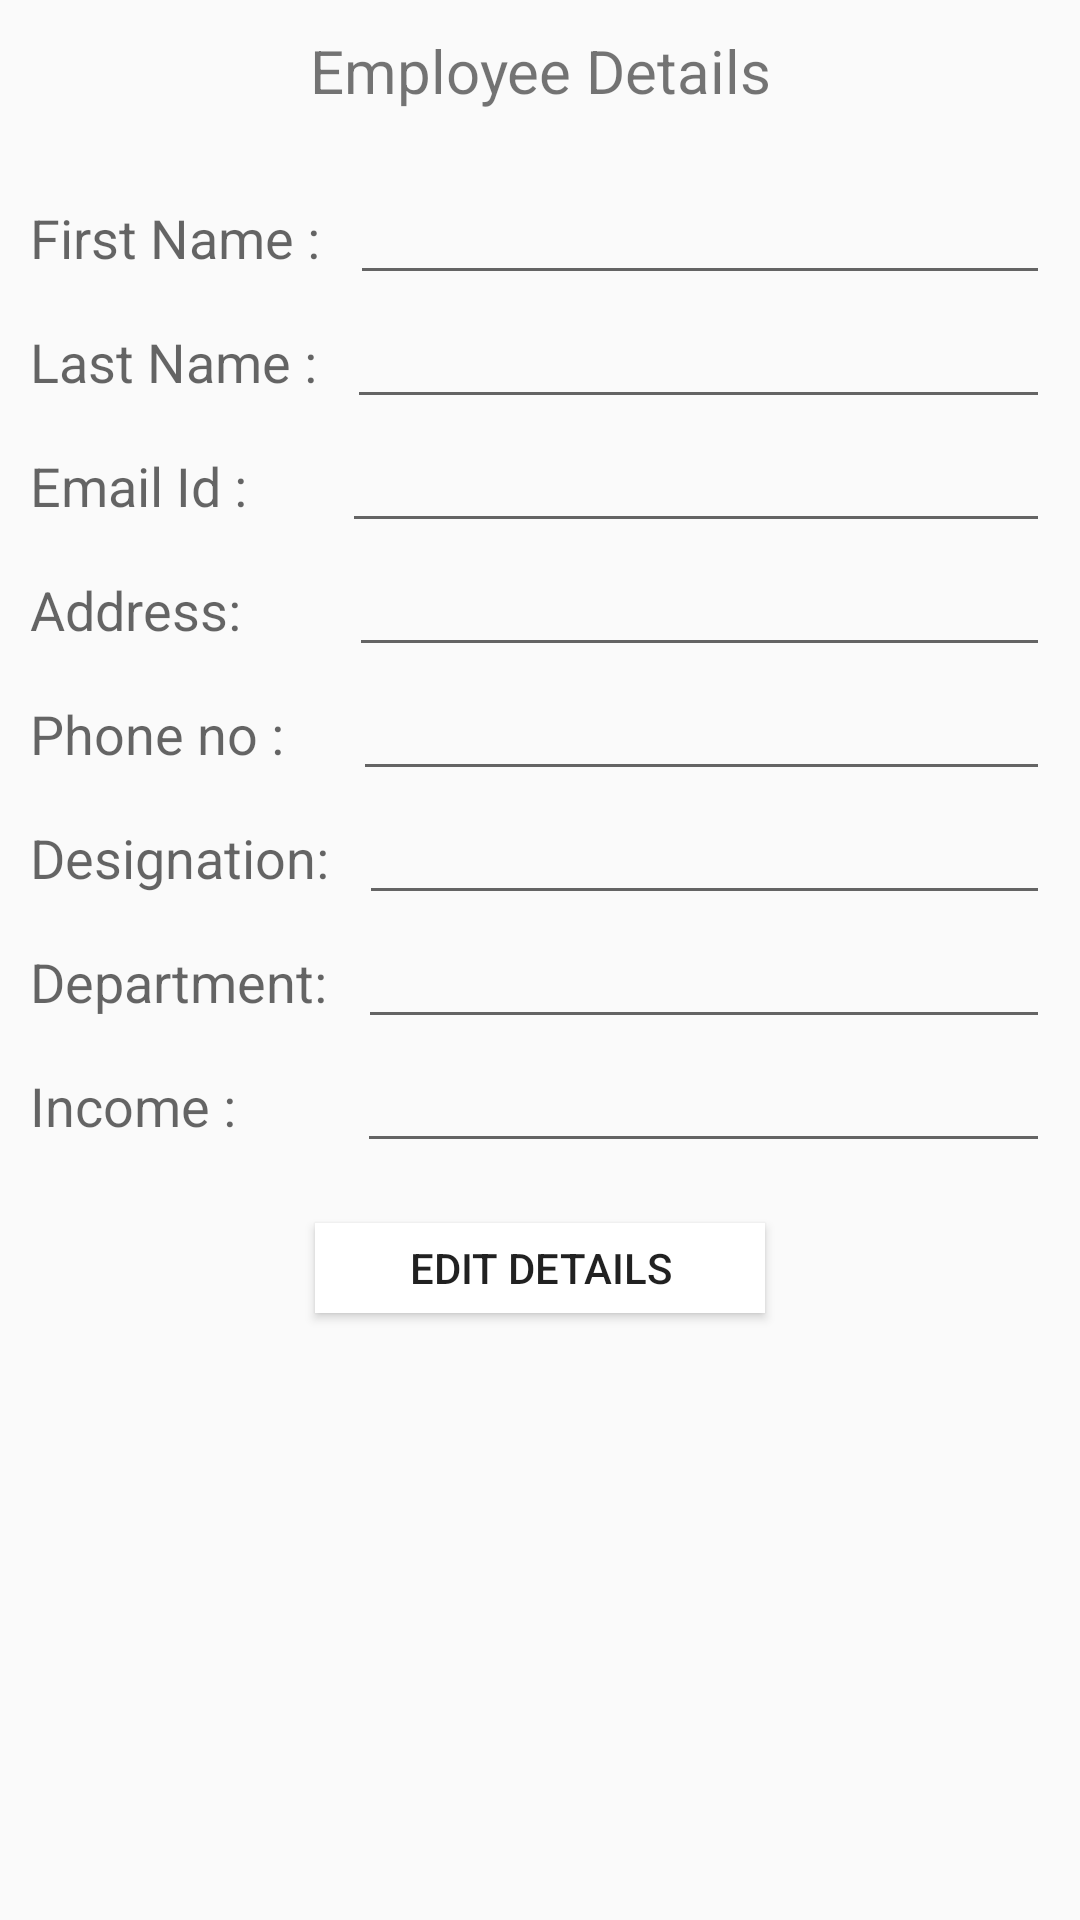

Here is an Android app screen rendered from its layout file. Give the layout XML and the strings, colors and styles it references.
<!-- AndroidManifest.xml: application theme Theme.MyTheme -->
<!-- res/layout/activity_details.xml -->
<?xml version="1.0" encoding="utf-8"?>
<LinearLayout xmlns:android="http://schemas.android.com/apk/res/android"
              android:layout_width="match_parent"
              android:padding="10dp"
              android:layout_marginTop="10dp"
              android:orientation="vertical"
              android:layout_height="match_parent">


    <TextView android:layout_width="match_parent"
              android:layout_height="wrap_content"
              android:text="Employee Details"
              android:textSize="20dp"
              android:gravity="center"/>

    <LinearLayout android:layout_width="match_parent"
                  android:layout_marginTop="20dp"
                  android:layout_height="wrap_content"
                  android:orientation="horizontal">

        <TextView
                android:layout_marginRight="10dp"
                android:layout_width="wrap_content"
                android:layout_height="wrap_content"
                android:textAppearance="?android:attr/textAppearanceMedium"
                android:text="First Name :"
                />

        <EditText android:layout_width="wrap_content"
                  android:id="@+id/first_name"
                  android:layout_weight="1"
                  android:layout_height="wrap_content" android:editable="false"/>
    </LinearLayout>

    <LinearLayout android:layout_width="match_parent"
                  android:layout_height="wrap_content"
                  android:orientation="horizontal">

        <TextView
                android:layout_marginRight="10dp"
                android:layout_width="wrap_content"
                android:layout_height="wrap_content"
                android:textAppearance="?android:attr/textAppearanceMedium"
                android:text="Last Name :"
                />
        <EditText android:layout_width="wrap_content"
                  android:id="@+id/last_name"
                  android:layout_weight="1"
                  android:layout_height="wrap_content" android:editable="false"/>
    </LinearLayout>


    <LinearLayout android:layout_width="match_parent"
                  android:layout_height="wrap_content"
                  android:orientation="horizontal">

        <TextView
                android:layout_width="wrap_content"
                android:layout_height="wrap_content"
                android:layout_marginRight="10dp"
                android:textAppearance="?android:attr/textAppearanceMedium"
                android:text="Email Id :     "
                />
        <EditText android:layout_width="wrap_content"
                  android:id="@+id/email_id"
                  android:layout_weight="1"
                  android:layout_height="wrap_content" android:editable="false"/>
    </LinearLayout>

    <LinearLayout android:layout_width="match_parent"
                  android:layout_height="wrap_content"
                  android:orientation="horizontal">
        <TextView
                android:layout_width="wrap_content"
                android:layout_height="wrap_content"
                android:layout_marginRight="10dp"
                android:textAppearance="?android:attr/textAppearanceMedium"
                android:text="Address:      "
                />
        <EditText android:layout_width="wrap_content"
                  android:id="@+id/address"
                  android:layout_weight="1"
                  android:layout_height="wrap_content" android:inputType="text"/>
    </LinearLayout>

    <LinearLayout android:layout_width="match_parent"
                  android:layout_height="wrap_content"
                  android:orientation="horizontal">
        <TextView
                android:layout_width="wrap_content"
                android:layout_height="wrap_content"
                android:layout_marginRight="10dp"
                android:textAppearance="?android:attr/textAppearanceMedium"
                android:text="Phone no :   "/>

        <EditText android:layout_width="wrap_content"
                  android:id="@+id/phone_no"
                  android:layout_weight="1"
                  android:layout_height="wrap_content" android:inputType="number|text" android:phoneNumber="true"/>
    </LinearLayout>
    <LinearLayout android:layout_width="match_parent"
                  android:layout_height="wrap_content"
                  android:orientation="horizontal">
        <TextView
                android:layout_width="wrap_content"
                android:layout_height="wrap_content"
                android:layout_marginRight="10dp"
                android:textAppearance="?android:attr/textAppearanceMedium"
                android:text="Designation:"
                />
        <EditText android:layout_width="wrap_content"
                  android:id="@+id/designation"
                  android:layout_weight="1"
                  android:layout_height="wrap_content" android:inputType="text"/>
    </LinearLayout>
    <LinearLayout android:layout_width="match_parent"
                  android:layout_height="wrap_content"
                  android:orientation="horizontal">
        <TextView
                android:layout_width="wrap_content"
                android:layout_height="wrap_content"
                android:layout_marginRight="10dp"
                android:textAppearance="?android:attr/textAppearanceMedium"
                android:text="Department:"/>
        <EditText android:layout_width="wrap_content"
                  android:id="@+id/department"
                  android:layout_weight="1"
                  android:layout_height="wrap_content" android:inputType="text"/>
    </LinearLayout>
    <LinearLayout android:layout_width="match_parent"
                  android:layout_height="wrap_content"
                  android:orientation="horizontal">
        <TextView
                android:layout_width="wrap_content"
                android:layout_height="wrap_content"
                android:layout_marginRight="10dp"
                android:textAppearance="?android:attr/textAppearanceMedium"
                android:text="Income :       "
                />
        <EditText android:layout_width="wrap_content"
                  android:id="@+id/income"
                  android:layout_weight="1"
                  android:layout_height="wrap_content" android:inputType="number"/>
    </LinearLayout>
    <Button
            android:layout_width="150dp"
            android:layout_height="30dp"
            android:layout_marginTop="20dp"
            android:text="Edit Details"
            android:id="@+id/edit_details" android:layout_gravity="center_horizontal" android:background="#ffffff"/>

</LinearLayout>
<!-- resources referenced by this layout -->
<resources>
  <style name="Theme.MyTheme" parent="Theme.AppCompat.Light">
          
          <item name="colorPrimary">#ffffff</item>
          <item name="colorPrimaryDark">#345545</item>
          <item name="colorAccent">#34356f</item>
      </style>
</resources>
